Image classification data set "bosque" (TheRobotAsimov/ep4-sii on GitHub). Class labels (2): incendio, no incendio.

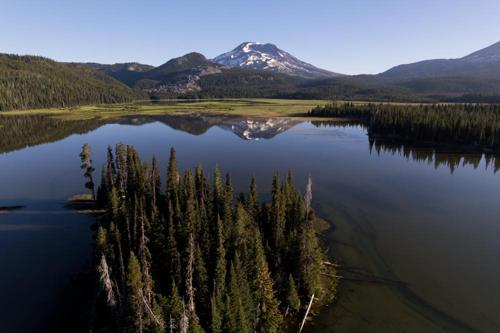
Label: no incendio

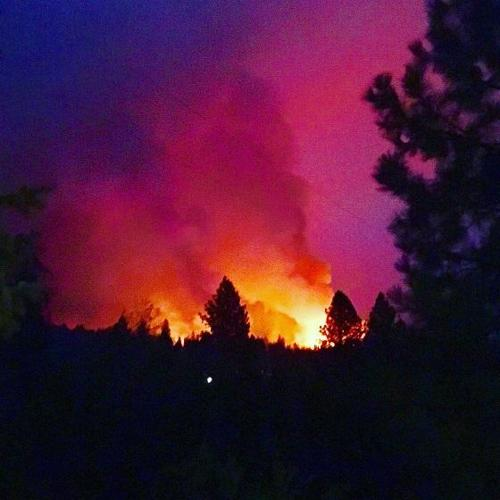
Label: incendio

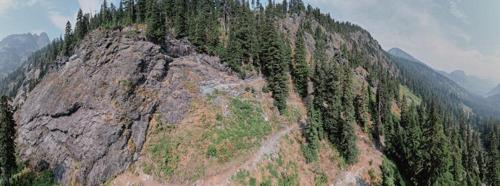
Label: no incendio

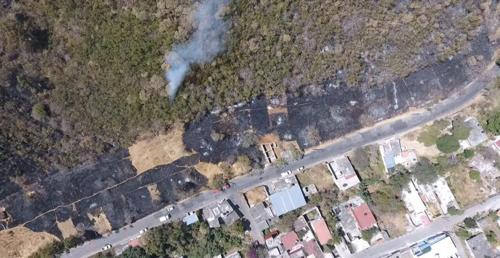
Label: incendio

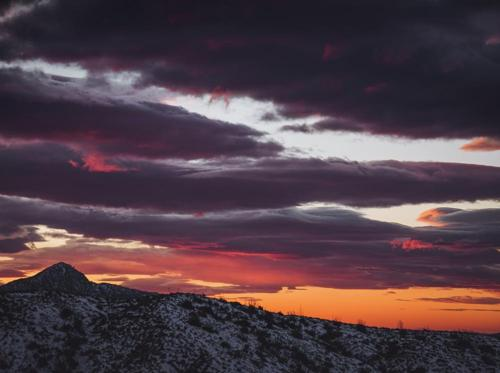
Label: no incendio

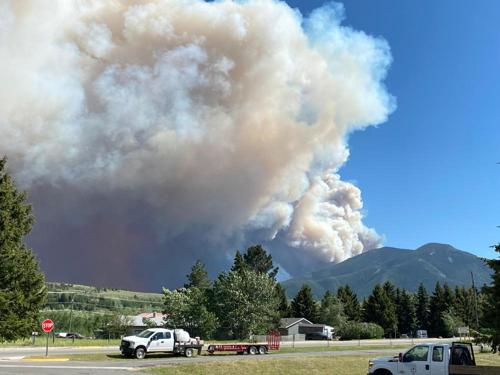
Label: incendio
